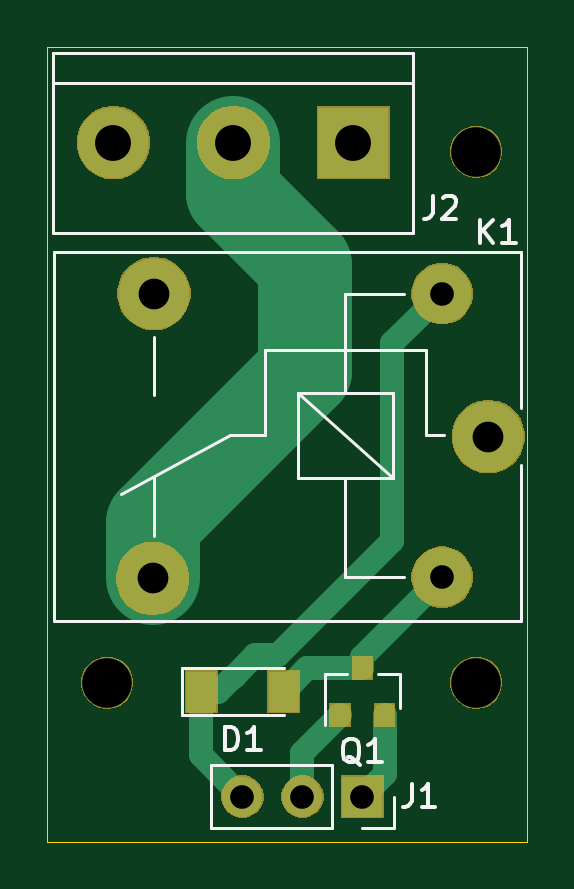
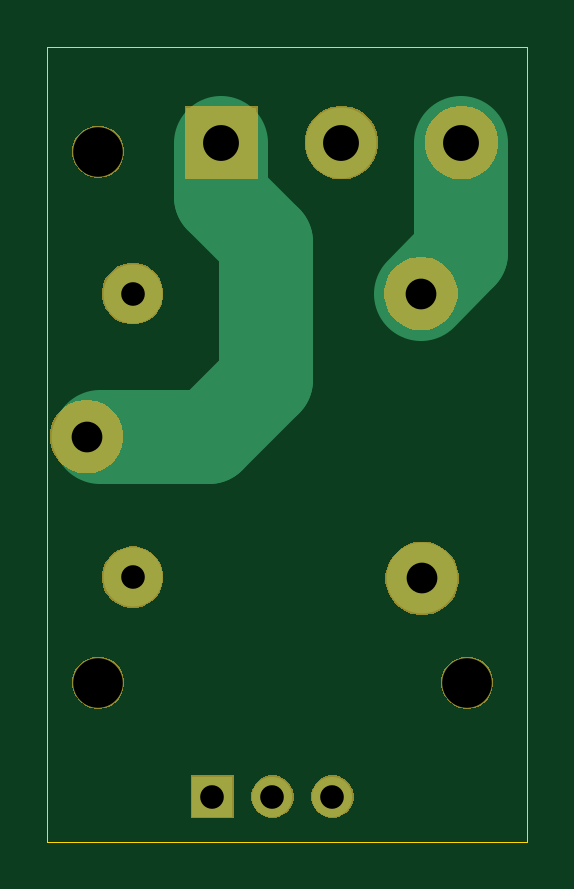
Circuit board: 11 layer files. Board 20.3 x 33.7 mm.
- bottom_copper: Universal-Relay-Board-B_Cu.gbr (1360 bytes)
- bottom_mask: Universal-Relay-Board-B_Mask.gbr (12484 bytes)
- paste: Universal-Relay-Board-B_Paste.gbr (545 bytes)
- bottom_silk: Universal-Relay-Board-B_SilkS.gbr (546 bytes)
- outline: Universal-Relay-Board-Edge_Cuts.gbr (736 bytes)
- top_copper: Universal-Relay-Board-F_Cu.gbr (2375 bytes)
- top_mask: Universal-Relay-Board-F_Mask.gbr (13184 bytes)
- paste: Universal-Relay-Board-F_Paste.gbr (736 bytes)
- top_silk: Universal-Relay-Board-F_SilkS.gbr (4919 bytes)
- drill: Universal-Relay-Board-NPTH.drl (374 bytes)
- drill: Universal-Relay-Board-PTH.drl (511 bytes)

=== bottom_copper: Universal-Relay-Board-B_Cu.gbr ===
G04 #@! TF.GenerationSoftware,KiCad,Pcbnew,5.1.5-52549c5~86~ubuntu19.10.1*
G04 #@! TF.CreationDate,2020-04-08T21:24:30+02:00*
G04 #@! TF.ProjectId,Universal-Relay-Board,556e6976-6572-4736-916c-2d52656c6179,rev?*
G04 #@! TF.SameCoordinates,Original*
G04 #@! TF.FileFunction,Copper,L2,Bot*
G04 #@! TF.FilePolarity,Positive*
%FSLAX46Y46*%
G04 Gerber Fmt 4.6, Leading zero omitted, Abs format (unit mm)*
G04 Created by KiCad (PCBNEW 5.1.5-52549c5~86~ubuntu19.10.1) date 2020-04-08 21:24:30*
%MOMM*%
%LPD*%
G04 APERTURE LIST*
%ADD10C,3.000000*%
%ADD11C,2.500000*%
%ADD12O,1.700000X1.700000*%
%ADD13R,1.700000X1.700000*%
%ADD14R,3.000000X3.000000*%
%ADD15C,4.000000*%
G04 APERTURE END LIST*
D10*
X127880000Y-59690000D03*
D11*
X125930000Y-65640000D03*
D10*
X113680000Y-65690000D03*
X113730000Y-53640000D03*
D11*
X125930000Y-53640000D03*
D12*
X117475000Y-74930000D03*
X120015000Y-74930000D03*
D13*
X122555000Y-74930000D03*
D14*
X122174000Y-47244000D03*
D10*
X117094000Y-47244000D03*
X112014000Y-47244000D03*
D15*
X122174000Y-47244000D02*
X122174000Y-49530000D01*
X122174000Y-49530000D02*
X120269000Y-51435000D01*
X120269000Y-51435000D02*
X120269000Y-57277000D01*
X122682000Y-59690000D02*
X127314990Y-59690000D01*
X120269000Y-57277000D02*
X122682000Y-59690000D01*
X112014000Y-51924000D02*
X113730000Y-53640000D01*
X112014000Y-47244000D02*
X112014000Y-51924000D01*
M02*

=== bottom_mask: Universal-Relay-Board-B_Mask.gbr (12484 bytes, source omitted) ===
=== paste: Universal-Relay-Board-B_Paste.gbr ===
G04 #@! TF.GenerationSoftware,KiCad,Pcbnew,5.1.5-52549c5~86~ubuntu19.10.1*
G04 #@! TF.CreationDate,2020-04-08T21:24:30+02:00*
G04 #@! TF.ProjectId,Universal-Relay-Board,556e6976-6572-4736-916c-2d52656c6179,rev?*
G04 #@! TF.SameCoordinates,Original*
G04 #@! TF.FileFunction,Paste,Bot*
G04 #@! TF.FilePolarity,Positive*
%FSLAX46Y46*%
G04 Gerber Fmt 4.6, Leading zero omitted, Abs format (unit mm)*
G04 Created by KiCad (PCBNEW 5.1.5-52549c5~86~ubuntu19.10.1) date 2020-04-08 21:24:30*
%MOMM*%
%LPD*%
G04 APERTURE LIST*
G04 APERTURE END LIST*
M02*

=== bottom_silk: Universal-Relay-Board-B_SilkS.gbr ===
G04 #@! TF.GenerationSoftware,KiCad,Pcbnew,5.1.5-52549c5~86~ubuntu19.10.1*
G04 #@! TF.CreationDate,2020-04-08T21:24:30+02:00*
G04 #@! TF.ProjectId,Universal-Relay-Board,556e6976-6572-4736-916c-2d52656c6179,rev?*
G04 #@! TF.SameCoordinates,Original*
G04 #@! TF.FileFunction,Legend,Bot*
G04 #@! TF.FilePolarity,Positive*
%FSLAX46Y46*%
G04 Gerber Fmt 4.6, Leading zero omitted, Abs format (unit mm)*
G04 Created by KiCad (PCBNEW 5.1.5-52549c5~86~ubuntu19.10.1) date 2020-04-08 21:24:30*
%MOMM*%
%LPD*%
G04 APERTURE LIST*
G04 APERTURE END LIST*
M02*

=== outline: Universal-Relay-Board-Edge_Cuts.gbr ===
G04 #@! TF.GenerationSoftware,KiCad,Pcbnew,5.1.5-52549c5~86~ubuntu19.10.1*
G04 #@! TF.CreationDate,2020-04-08T21:24:30+02:00*
G04 #@! TF.ProjectId,Universal-Relay-Board,556e6976-6572-4736-916c-2d52656c6179,rev?*
G04 #@! TF.SameCoordinates,Original*
G04 #@! TF.FileFunction,Profile,NP*
%FSLAX46Y46*%
G04 Gerber Fmt 4.6, Leading zero omitted, Abs format (unit mm)*
G04 Created by KiCad (PCBNEW 5.1.5-52549c5~86~ubuntu19.10.1) date 2020-04-08 21:24:30*
%MOMM*%
%LPD*%
G04 APERTURE LIST*
%ADD10C,0.050000*%
G04 APERTURE END LIST*
D10*
X129540000Y-76835000D02*
X109220000Y-76835000D01*
X129540000Y-43180000D02*
X129540000Y-76835000D01*
X109220000Y-43180000D02*
X129540000Y-43180000D01*
X109220000Y-76835000D02*
X109220000Y-43180000D01*
M02*

=== top_copper: Universal-Relay-Board-F_Cu.gbr ===
G04 #@! TF.GenerationSoftware,KiCad,Pcbnew,5.1.5-52549c5~86~ubuntu19.10.1*
G04 #@! TF.CreationDate,2020-04-08T21:24:30+02:00*
G04 #@! TF.ProjectId,Universal-Relay-Board,556e6976-6572-4736-916c-2d52656c6179,rev?*
G04 #@! TF.SameCoordinates,Original*
G04 #@! TF.FileFunction,Copper,L1,Top*
G04 #@! TF.FilePolarity,Positive*
%FSLAX46Y46*%
G04 Gerber Fmt 4.6, Leading zero omitted, Abs format (unit mm)*
G04 Created by KiCad (PCBNEW 5.1.5-52549c5~86~ubuntu19.10.1) date 2020-04-08 21:24:30*
%MOMM*%
%LPD*%
G04 APERTURE LIST*
%ADD10C,3.000000*%
%ADD11C,2.500000*%
%ADD12R,1.300000X1.700000*%
%ADD13O,1.700000X1.700000*%
%ADD14R,1.700000X1.700000*%
%ADD15R,3.000000X3.000000*%
%ADD16R,0.800000X0.900000*%
%ADD17C,1.000000*%
%ADD18C,4.000000*%
G04 APERTURE END LIST*
D10*
X127880000Y-59690000D03*
D11*
X125930000Y-65640000D03*
D10*
X113680000Y-65690000D03*
X113730000Y-53640000D03*
D11*
X125930000Y-53640000D03*
D12*
X115725000Y-70485000D03*
X119225000Y-70485000D03*
D13*
X117475000Y-74930000D03*
X120015000Y-74930000D03*
D14*
X122555000Y-74930000D03*
D15*
X122174000Y-47244000D03*
D10*
X117094000Y-47244000D03*
X112014000Y-47244000D03*
D16*
X121605000Y-71485000D03*
X123505000Y-71485000D03*
X122555000Y-69485000D03*
D17*
X115725000Y-73180000D02*
X117475000Y-74930000D01*
X115725000Y-70485000D02*
X115725000Y-73180000D01*
X116459000Y-70485000D02*
X115725000Y-70485000D01*
X123825000Y-55745000D02*
X123825000Y-64113000D01*
X119003001Y-68934999D02*
X118014999Y-68934999D01*
X117099998Y-69850000D02*
X117094000Y-69850000D01*
X125930000Y-53640000D02*
X123825000Y-55745000D01*
X123825000Y-64113000D02*
X119003001Y-68934999D01*
X117094000Y-69850000D02*
X116459000Y-70485000D01*
X118014999Y-68934999D02*
X117099998Y-69850000D01*
X123505000Y-73980000D02*
X122555000Y-74930000D01*
X123505000Y-71485000D02*
X123505000Y-73980000D01*
X120015000Y-73075000D02*
X120015000Y-74930000D01*
X121605000Y-71485000D02*
X120015000Y-73075000D01*
X120225000Y-69485000D02*
X119225000Y-70485000D01*
X122555000Y-69485000D02*
X120225000Y-69485000D01*
X122555000Y-69015000D02*
X125930000Y-65640000D01*
X122555000Y-69485000D02*
X122555000Y-69015000D01*
D18*
X113680000Y-63358000D02*
X113680000Y-65690000D01*
X120142000Y-56896000D02*
X113680000Y-63358000D01*
X120142000Y-52413320D02*
X120142000Y-56896000D01*
X117094000Y-47244000D02*
X117094000Y-49365320D01*
X117094000Y-49365320D02*
X120142000Y-52413320D01*
M02*

=== top_mask: Universal-Relay-Board-F_Mask.gbr (13184 bytes, source omitted) ===
=== paste: Universal-Relay-Board-F_Paste.gbr ===
G04 #@! TF.GenerationSoftware,KiCad,Pcbnew,5.1.5-52549c5~86~ubuntu19.10.1*
G04 #@! TF.CreationDate,2020-04-08T21:24:30+02:00*
G04 #@! TF.ProjectId,Universal-Relay-Board,556e6976-6572-4736-916c-2d52656c6179,rev?*
G04 #@! TF.SameCoordinates,Original*
G04 #@! TF.FileFunction,Paste,Top*
G04 #@! TF.FilePolarity,Positive*
%FSLAX46Y46*%
G04 Gerber Fmt 4.6, Leading zero omitted, Abs format (unit mm)*
G04 Created by KiCad (PCBNEW 5.1.5-52549c5~86~ubuntu19.10.1) date 2020-04-08 21:24:30*
%MOMM*%
%LPD*%
G04 APERTURE LIST*
%ADD10R,1.300000X1.700000*%
%ADD11R,0.800000X0.900000*%
G04 APERTURE END LIST*
D10*
X115725000Y-70485000D03*
X119225000Y-70485000D03*
D11*
X121605000Y-71485000D03*
X123505000Y-71485000D03*
X122555000Y-69485000D03*
M02*

=== top_silk: Universal-Relay-Board-F_SilkS.gbr ===
G04 #@! TF.GenerationSoftware,KiCad,Pcbnew,5.1.5-52549c5~86~ubuntu19.10.1*
G04 #@! TF.CreationDate,2020-04-08T21:24:30+02:00*
G04 #@! TF.ProjectId,Universal-Relay-Board,556e6976-6572-4736-916c-2d52656c6179,rev?*
G04 #@! TF.SameCoordinates,Original*
G04 #@! TF.FileFunction,Legend,Top*
G04 #@! TF.FilePolarity,Positive*
%FSLAX46Y46*%
G04 Gerber Fmt 4.6, Leading zero omitted, Abs format (unit mm)*
G04 Created by KiCad (PCBNEW 5.1.5-52549c5~86~ubuntu19.10.1) date 2020-04-08 21:24:30*
%MOMM*%
%LPD*%
G04 APERTURE LIST*
%ADD10C,0.120000*%
%ADD11C,0.150000*%
G04 APERTURE END LIST*
D10*
X119830000Y-57840000D02*
X123830000Y-57840000D01*
X119830000Y-61440000D02*
X119830000Y-57840000D01*
X123830000Y-61440000D02*
X119830000Y-61440000D01*
X123830000Y-57840000D02*
X123830000Y-61440000D01*
X119830000Y-57840000D02*
X123830000Y-61440000D01*
X121830000Y-57840000D02*
X121830000Y-53640000D01*
X121830000Y-65640000D02*
X121830000Y-61440000D01*
X125230000Y-59640000D02*
X125230000Y-56040000D01*
X118430000Y-59640000D02*
X118430000Y-56040000D01*
X118430000Y-56040000D02*
X125230000Y-56040000D01*
X116930000Y-59640000D02*
X112330000Y-62140000D01*
X118430000Y-59640000D02*
X116930000Y-59640000D01*
X121830000Y-65640000D02*
X124330000Y-65640000D01*
X125230000Y-59640000D02*
X126030000Y-59640000D01*
X124330000Y-53640000D02*
X121830000Y-53640000D01*
X113730000Y-63890000D02*
X113730000Y-61390000D01*
X113730000Y-55490000D02*
X113730000Y-57940000D01*
X109480000Y-51890000D02*
X129280000Y-51890000D01*
X109480000Y-67490000D02*
X109480000Y-51890000D01*
X129280000Y-67490000D02*
X109480000Y-67490000D01*
X129280000Y-67490000D02*
X129280000Y-60890000D01*
X129280000Y-58490000D02*
X129280000Y-51890000D01*
X119225000Y-69485000D02*
X114925000Y-69485000D01*
X114925000Y-69485000D02*
X114925000Y-71485000D01*
X114925000Y-71485000D02*
X119225000Y-71485000D01*
X123885000Y-74930000D02*
X123885000Y-76260000D01*
X123885000Y-76260000D02*
X122555000Y-76260000D01*
X121285000Y-76260000D02*
X116145000Y-76260000D01*
X116145000Y-73600000D02*
X116145000Y-76260000D01*
X121285000Y-73600000D02*
X116145000Y-73600000D01*
X121285000Y-73600000D02*
X121285000Y-76260000D01*
X124714000Y-43434000D02*
X124714000Y-51054000D01*
X109474000Y-43434000D02*
X109474000Y-51054000D01*
X124714000Y-44704000D02*
X109474000Y-44704000D01*
X124714000Y-51054000D02*
X109474000Y-51054000D01*
X124714000Y-43434000D02*
X109474000Y-43434000D01*
X124135000Y-69725000D02*
X123205000Y-69725000D01*
X120975000Y-69725000D02*
X121905000Y-69725000D01*
X120975000Y-69725000D02*
X120975000Y-71885000D01*
X124135000Y-69725000D02*
X124135000Y-71185000D01*
D11*
X127531904Y-51506380D02*
X127531904Y-50506380D01*
X128103333Y-51506380D02*
X127674761Y-50934952D01*
X128103333Y-50506380D02*
X127531904Y-51077809D01*
X129055714Y-51506380D02*
X128484285Y-51506380D01*
X128770000Y-51506380D02*
X128770000Y-50506380D01*
X128674761Y-50649238D01*
X128579523Y-50744476D01*
X128484285Y-50792095D01*
X116736904Y-72969380D02*
X116736904Y-71969380D01*
X116975000Y-71969380D01*
X117117857Y-72017000D01*
X117213095Y-72112238D01*
X117260714Y-72207476D01*
X117308333Y-72397952D01*
X117308333Y-72540809D01*
X117260714Y-72731285D01*
X117213095Y-72826523D01*
X117117857Y-72921761D01*
X116975000Y-72969380D01*
X116736904Y-72969380D01*
X118260714Y-72969380D02*
X117689285Y-72969380D01*
X117975000Y-72969380D02*
X117975000Y-71969380D01*
X117879761Y-72112238D01*
X117784523Y-72207476D01*
X117689285Y-72255095D01*
X124634666Y-74382380D02*
X124634666Y-75096666D01*
X124587047Y-75239523D01*
X124491809Y-75334761D01*
X124348952Y-75382380D01*
X124253714Y-75382380D01*
X125634666Y-75382380D02*
X125063238Y-75382380D01*
X125348952Y-75382380D02*
X125348952Y-74382380D01*
X125253714Y-74525238D01*
X125158476Y-74620476D01*
X125063238Y-74668095D01*
X125523666Y-49490380D02*
X125523666Y-50204666D01*
X125476047Y-50347523D01*
X125380809Y-50442761D01*
X125237952Y-50490380D01*
X125142714Y-50490380D01*
X125952238Y-49585619D02*
X125999857Y-49538000D01*
X126095095Y-49490380D01*
X126333190Y-49490380D01*
X126428428Y-49538000D01*
X126476047Y-49585619D01*
X126523666Y-49680857D01*
X126523666Y-49776095D01*
X126476047Y-49918952D01*
X125904619Y-50490380D01*
X126523666Y-50490380D01*
X122459761Y-73572619D02*
X122364523Y-73525000D01*
X122269285Y-73429761D01*
X122126428Y-73286904D01*
X122031190Y-73239285D01*
X121935952Y-73239285D01*
X121983571Y-73477380D02*
X121888333Y-73429761D01*
X121793095Y-73334523D01*
X121745476Y-73144047D01*
X121745476Y-72810714D01*
X121793095Y-72620238D01*
X121888333Y-72525000D01*
X121983571Y-72477380D01*
X122174047Y-72477380D01*
X122269285Y-72525000D01*
X122364523Y-72620238D01*
X122412142Y-72810714D01*
X122412142Y-73144047D01*
X122364523Y-73334523D01*
X122269285Y-73429761D01*
X122174047Y-73477380D01*
X121983571Y-73477380D01*
X123364523Y-73477380D02*
X122793095Y-73477380D01*
X123078809Y-73477380D02*
X123078809Y-72477380D01*
X122983571Y-72620238D01*
X122888333Y-72715476D01*
X122793095Y-72763095D01*
M02*

=== drill: Universal-Relay-Board-NPTH.drl ===
M48
; DRILL file {KiCad 5.1.5-52549c5~86~ubuntu19.10.1} date Wed 08 Apr 2020 21:24:33 CEST
; FORMAT={-:-/ absolute / inch / decimal}
; #@! TF.CreationDate,2020-04-08T21:24:33+02:00
; #@! TF.GenerationSoftware,Kicad,Pcbnew,5.1.5-52549c5~86~ubuntu19.10.1
; #@! TF.FileFunction,NonPlated,1,2,NPTH
FMAT,2
INCH
T1C0.0827
%
G90
G05
T1
X5.015Y-2.76
X5.015Y-1.875
X4.4Y-2.76
T0
M30

=== drill: Universal-Relay-Board-PTH.drl ===
M48
; DRILL file {KiCad 5.1.5-52549c5~86~ubuntu19.10.1} date Wed 08 Apr 2020 21:24:33 CEST
; FORMAT={-:-/ absolute / inch / decimal}
; #@! TF.CreationDate,2020-04-08T21:24:33+02:00
; #@! TF.GenerationSoftware,Kicad,Pcbnew,5.1.5-52549c5~86~ubuntu19.10.1
; #@! TF.FileFunction,Plated,1,2,PTH
FMAT,2
INCH
T1C0.0394
T2C0.0512
T3C0.0598
%
G90
G05
T1
X4.9579Y-2.1118
X4.9579Y-2.5843
X4.625Y-2.95
X4.725Y-2.95
X4.825Y-2.95
T2
X4.4756Y-2.5862
X4.4776Y-2.1118
X5.0346Y-2.35
T3
X4.41Y-1.86
X4.61Y-1.86
X4.81Y-1.86
T0
M30

